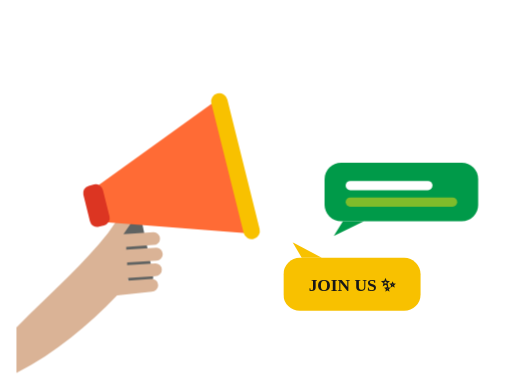
t = 0.00 s
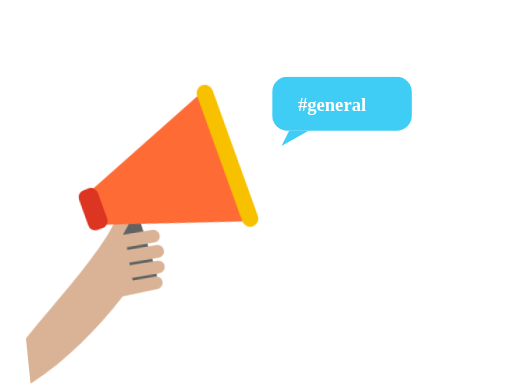
t = 1.00 s
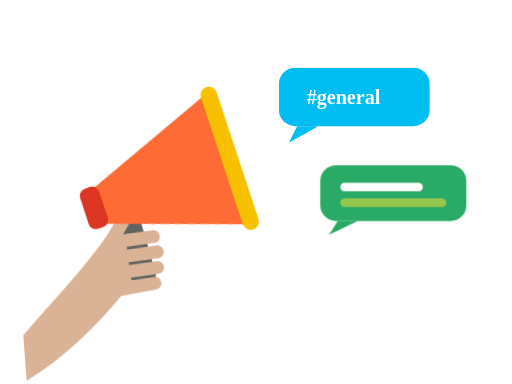
t = 1.57 s
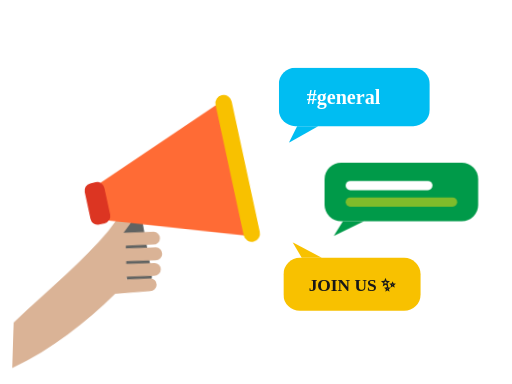
t = 2.33 s
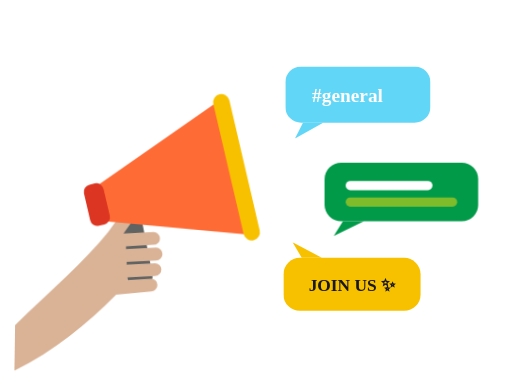
t = 3.19 s
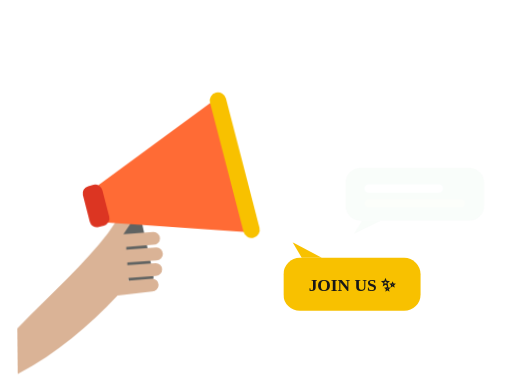
t = 4.04 s

The animated SVG that drew these frames (rendered in a browser with its animation timeline set to each time). Animation: 4 CSS @keyframes rules; one cycle of 4.80 s, repeats indefinitely.

<?xml version="1.0" encoding="UTF-8"?>
<svg id="svg-lets-talk" xmlns="http://www.w3.org/2000/svg" viewBox="0 0 560 420" width="560" height="420" class="">
                    <style>
                        .megaphone-rig {
                            animation: megaTilt 3.8s ease-in-out infinite;
                            transform-origin: 180px 260px;
                        }
                        .chat-pop-1 {
                            animation: chatEmit1 3.8s ease-out infinite;
                            transform-origin: 340px 140px;
                        }
                        .chat-pop-2 {
                            animation: chatEmit2 3.8s ease-out infinite 0.5s;
                            transform-origin: 410px 235px;
                        }
                        .chat-pop-3 {
                            animation: chatEmit3 3.8s ease-out infinite 1s;
                            transform-origin: 355px 315px;
                        }
                        svg.paused * { animation-play-state: paused !important; }
                        @keyframes megaTilt {
                            0%, 100% { transform: rotate(0deg); }
                            30% { transform: rotate(-6deg) translateY(-4px); }
                            65% { transform: rotate(2deg); }
                        }
                        @keyframes chatEmit1 {
                            0%, 15% { transform: translate(-40px, 20px) scale(0.7); opacity: 0; }
                            35%, 80% { transform: translate(0px, 0px) scale(1); opacity: 1; }
                            95%, 100% { transform: translate(15px, -10px) scale(0.9); opacity: 0; }
                        }
                        @keyframes chatEmit2 {
                            0%, 15% { transform: translate(-45px, 0px) scale(0.7); opacity: 0; }
                            35%, 80% { transform: translate(0px, 0px) scale(1); opacity: 1; }
                            95%, 100% { transform: translate(18px, 0px) scale(0.9); opacity: 0; }
                        }
                        @keyframes chatEmit3 {
                            0%, 15% { transform: translate(-35px, -20px) scale(0.7); opacity: 0; }
                            35%, 80% { transform: translate(0px, 0px) scale(1); opacity: 1; }
                            95%, 100% { transform: translate(15px, 12px) scale(0.9); opacity: 0; }
                        }
                    </style>

                    <!-- Animated Megaphone & Hand Group -->
                    <g class="megaphone-rig">
                        <!-- Megaphone Handle -->
                        <rect x="132" y="220" width="28" height="94" rx="10" transform="rotate(-12 146 267)" fill="#606362"></rect>

                        <!-- Left Hand Gripping Megaphone Handle (#dab396) — 4 Fingers + Upper Thumb -->
                        <path fill="#dab396" d="
                            M 18,358
                            C 58,318 92,288 118,255
                            L 132,235 C 138,226 150,233 144,243
                            L 135,256
                            L 168,254 A 7,7 0 0,1 168,268 L 138,270 L 138,273
                            L 171,271 A 7,7 0 0,1 171,285 L 139,287 L 139,290
                            L 170,288 A 7,7 0 0,1 170,302 L 140,304 L 140,307
                            L 166,305 A 7,7 0 0,1 166,319 L 128,323
                            C 96,356 62,385 18,408 Z"></path>

                        <!-- Megaphone Cone (#ff6b35 & #f8c100) -->
                        <g transform="rotate(-14 185 205)">
                            <path fill="#ff6b35" d="M 108,185 L 258,125 L 258,275 L 108,225 Z"></path>
                            <rect x="92" y="182" width="22" height="46" rx="8" fill="#dc3522"></rect>
                            <rect x="252" y="118" width="18" height="164" rx="9" fill="#f8c100"></rect>
                        </g>
                    </g>

                    <!-- Emitted Slack / Community Chat Bubbles -->
                    <g class="chat-pop-1">
                        <rect x="305" y="74" width="165" height="64" rx="18" fill="#00bdf2"></rect>
                        <polygon points="325,138 348,138 316,156" fill="#00bdf2"></polygon>
                        <text x="387" y="114" text-anchor="middle" fill="#ffffff" font-size="22" font-weight="800">#general 💬</text>
                    </g>

                    <g class="chat-pop-2">
                        <rect x="355" y="178" width="168" height="64" rx="18" fill="#009a49"></rect>
                        <polygon points="375,242 398,242 365,258" fill="#009a49"></polygon>
                        <rect x="378" y="198" width="95" height="10" rx="5" fill="#ffffff"></rect>
                        <rect x="378" y="216" width="122" height="10" rx="5" fill="#7fbc2b"></rect>
                    </g>

                    <g class="chat-pop-3">
                        <rect x="310" y="282" width="150" height="58" rx="18" fill="#f8c100"></rect>
                        <polygon points="330,282 352,282 320,265" fill="#f8c100"></polygon>
                        <text x="385" y="318" text-anchor="middle" fill="#181818" font-size="19" font-weight="800">JOIN US ✨</text>
                    </g>
                </svg>
